Dataset: dataset (GitHub, MaryamWael2/Dental-Implant-Classifier). Classes: Argon implant, Astratech implant, B and B Dental implant, BRAT implant, BTK implant, Bicon implant, Bilimplant implant, BioHorizons implant, BioInfinity implant, Biomet 3i implant, Blue Sky Bio implant, Bredent implant, C-tech implant, Chaoram implant, Dentis implant, Dentium implant, Detech implant, Dual implant, ETK implant, Flotechno implant, Green implant, Hiossen implant, Humantech implant, J Dental Care implant, Megagen implant, NDI implant, Neobiotech implant, Neoss implant, Nucleoss implant, PTI implant, ROOTT implant, Ritter implant, SGS implant, SIC implant, Shutz implant, Straumann implant, TUT implant, Vitronex implant, Zimmer implant, Solvo implant.

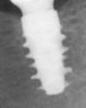
Label: Straumann implant

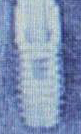
Label: Bilimplant implant

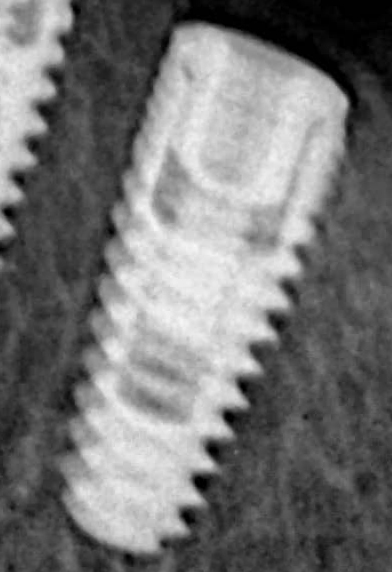
Label: Dual implant

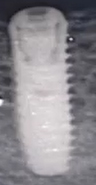
Label: Detech implant

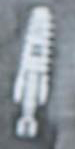
Label: B and B Dental implant

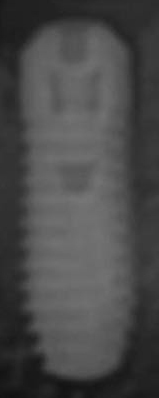
Label: Nucleoss implant
